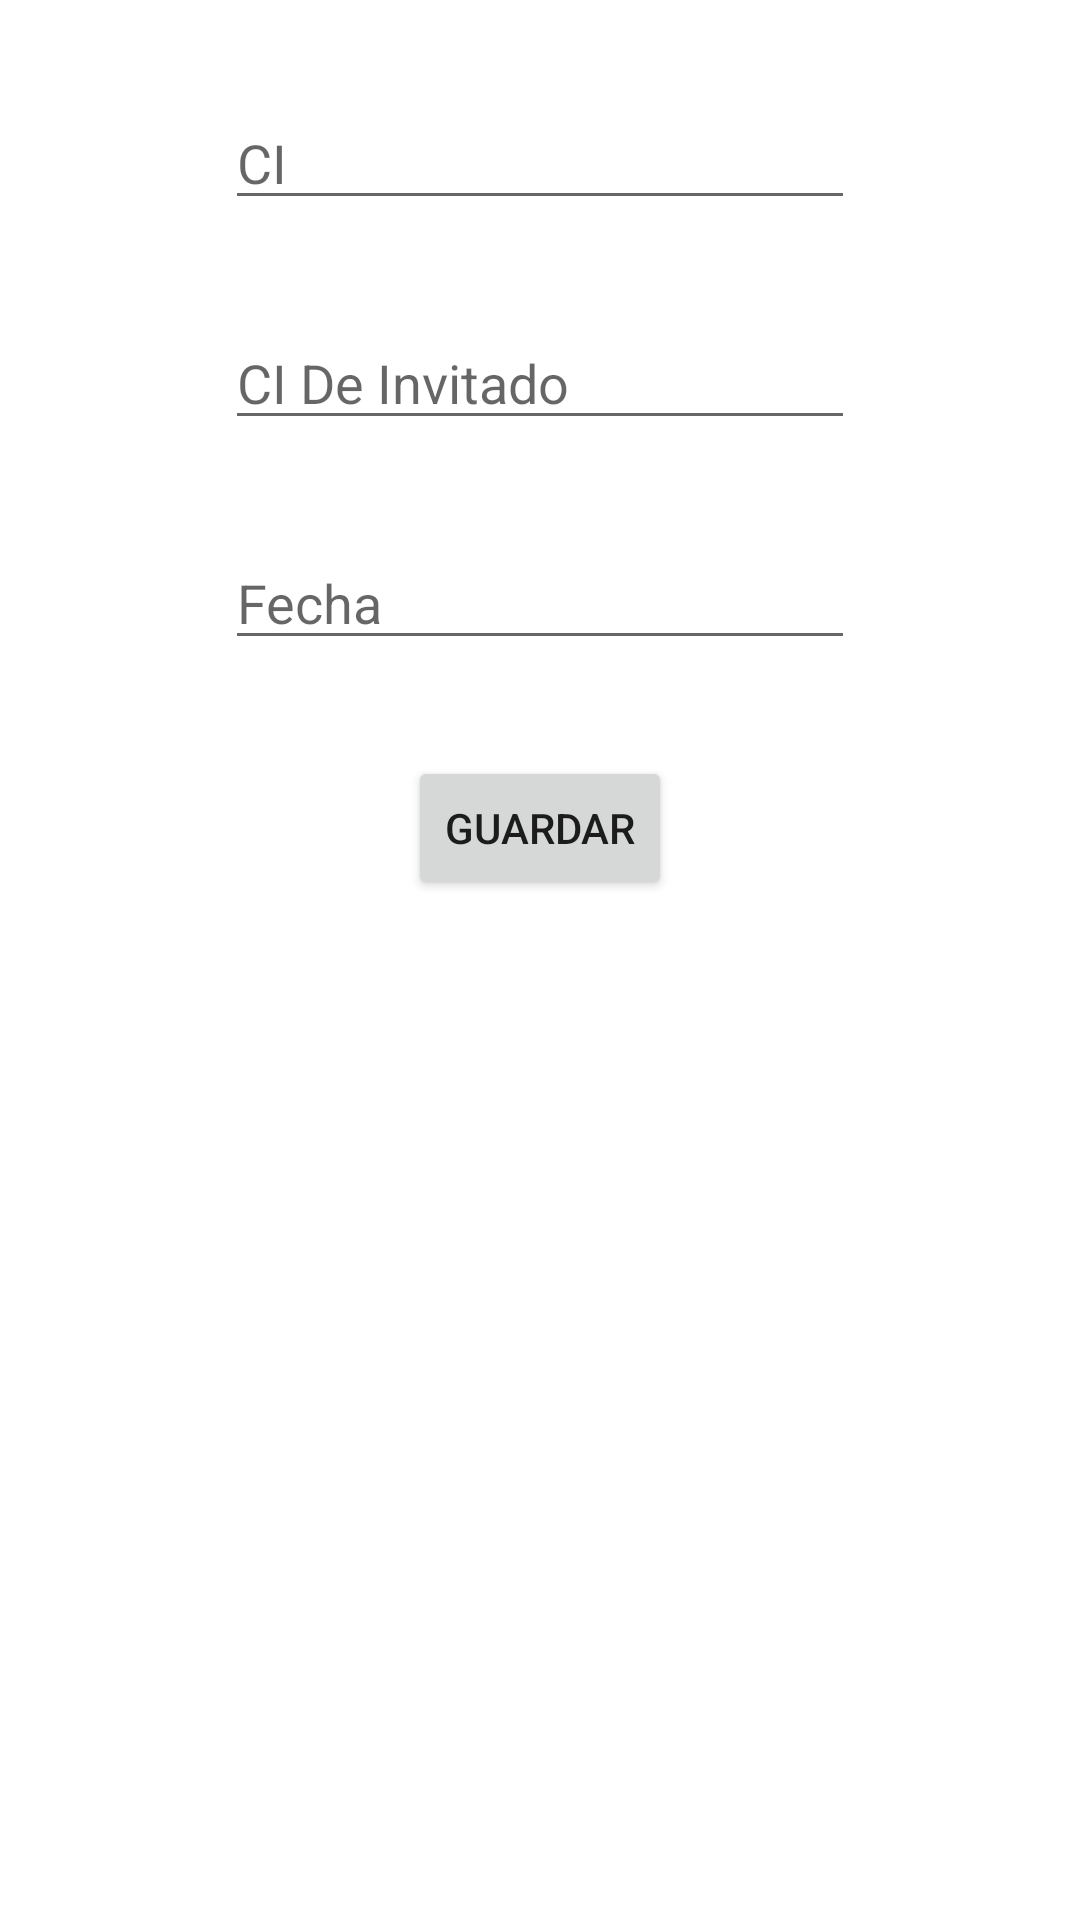

This screen was rendered from an Android layout file. Write that file and the resources it references.
<!-- AndroidManifest.xml: application theme Theme.Iglesia_App -->
<!-- res/layout/activity_invitacion_formulario.xml -->
<?xml version="1.0" encoding="utf-8"?>
<androidx.constraintlayout.widget.ConstraintLayout xmlns:android="http://schemas.android.com/apk/res/android"
    xmlns:app="http://schemas.android.com/apk/res-auto"
    xmlns:tools="http://schemas.android.com/tools"
    android:layout_width="match_parent"
    android:layout_height="match_parent"
    tools:context=".Controladores.Invitacion.FormularioInvitacion">

    <EditText
        android:id="@+id/et_fecha"
        android:layout_width="wrap_content"
        android:layout_height="wrap_content"
        android:layout_marginTop="32dp"
        android:ems="10"
        android:inputType="date"
        android:hint="@string/fecha"
        app:layout_constraintEnd_toEndOf="parent"
        app:layout_constraintStart_toStartOf="parent"
        app:layout_constraintTop_toBottomOf="@+id/et_ci2" />

    <EditText
        android:id="@+id/et_ci"
        android:layout_width="wrap_content"
        android:layout_height="wrap_content"
        android:layout_marginTop="32dp"
        android:ems="10"
        android:hint="@string/ci"
        android:inputType="number"
        app:layout_constraintEnd_toEndOf="parent"
        app:layout_constraintStart_toStartOf="parent"
        app:layout_constraintTop_toTopOf="parent" />

    <EditText
        android:id="@+id/et_ci2"
        android:layout_width="wrap_content"
        android:layout_height="wrap_content"
        android:layout_marginTop="32dp"
        android:ems="10"
        android:hint="@string/ci2"
        android:inputType="number"
        app:layout_constraintEnd_toEndOf="parent"
        app:layout_constraintStart_toStartOf="parent"
        app:layout_constraintTop_toBottomOf="@+id/et_ci" />

    <Button
        android:id="@+id/btn_guardar"
        android:layout_width="wrap_content"
        android:layout_height="wrap_content"
        android:layout_marginTop="32dp"
        android:text="@string/Guardar"
        app:layout_constraintEnd_toEndOf="parent"
        app:layout_constraintStart_toStartOf="parent"
        app:layout_constraintTop_toBottomOf="@+id/et_fecha" />
</androidx.constraintlayout.widget.ConstraintLayout>
<!-- resources referenced by this layout -->
<resources>
  <string name="Guardar">Guardar</string>
  <string name="ci">CI</string>
  <string name="ci2">CI De Invitado</string>
  <string name="fecha">Fecha</string>
  <style name="Theme.Iglesia_App" parent="Theme.MaterialComponents.DayNight.DarkActionBar">
          
          <item name="colorPrimary">@color/purple_500</item>
          <item name="colorPrimaryVariant">@color/purple_700</item>
          <item name="colorOnPrimary">@color/white</item>
          
          <item name="colorSecondary">@color/teal_200</item>
          <item name="colorSecondaryVariant">@color/teal_700</item>
          <item name="colorOnSecondary">@color/black</item>
          
          <item name="android:statusBarColor" tools:targetApi="l">?attr/colorPrimaryVariant</item>
          
      </style>
  <!-- not gathered from this repository: default colours our renderer supplied (Android Studio template values) -->
  <color name="purple_500">#FF6200EE</color>
  <color name="purple_700">#FF3700B3</color>
  <color name="teal_200">#FF03DAC5</color>
  <color name="teal_700">#FF018786</color>
  <color name="black">#FF000000</color>
  <color name="white">#FFFFFFFF</color>
</resources>
